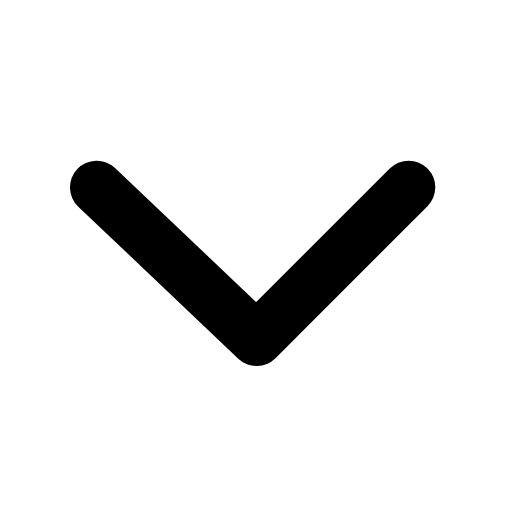
t = 0.00 s
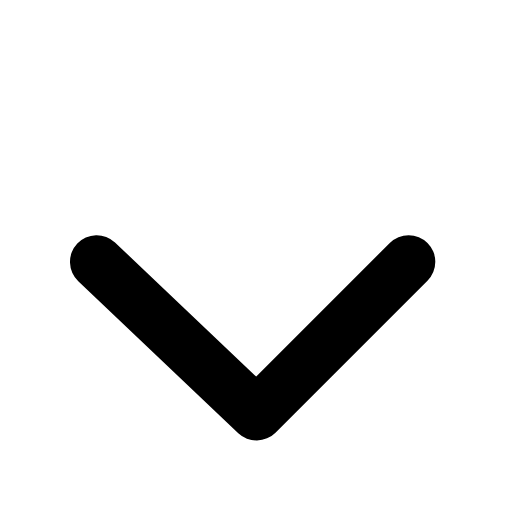
t = 0.17 s
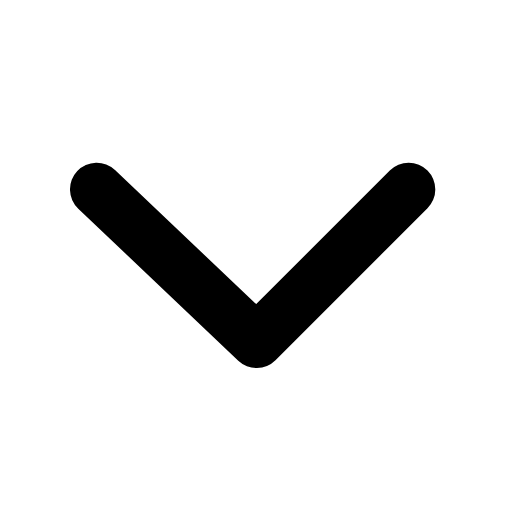
t = 0.34 s
t = 0.49 s: frame unchanged from t = 0.00 s, image omitted
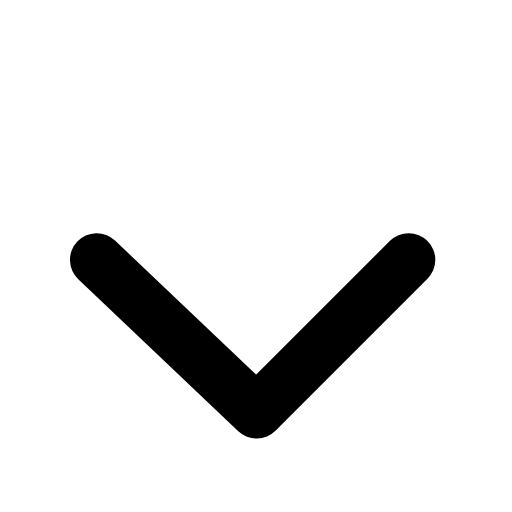
t = 0.68 s
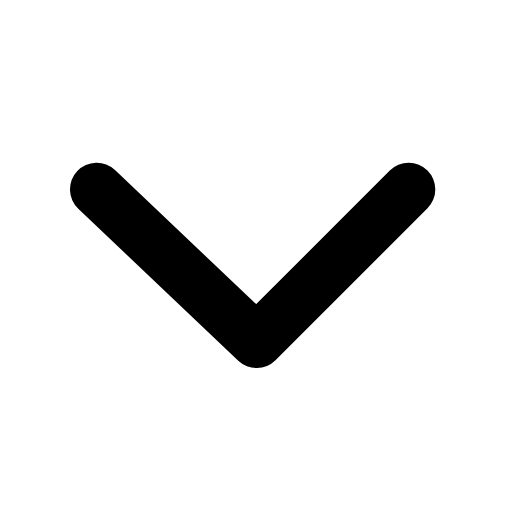
t = 0.83 s

The animated SVG that drew these frames (rendered in a browser with its animation timeline set to each time). Animation: 1 SMIL element (animateTransform=1); one cycle of 1.00 s, repeats indefinitely.

<svg xmlns="http://www.w3.org/2000/svg" width="24" height="24" viewBox="0 0 24 24" fill="none"><g transform="translate(-2.97 -3.095) scale(1.25)"><g transform="rotate(90 12 12)"><animateTransform attributeName="transform" type="translate" values="0 0;2.8 0;0 0;0 0;2.8 0;0 0;0 0" keyTimes="0;0.225;0.45;0.6;0.75;0.9;1" dur="1s" repeatCount="indefinite" calcMode="spline" keySplines="0.16 1 0.3 1;0.16 1 0.3 1;0.16 1 0.3 1;0.16 1 0.3 1;0.16 1 0.3 1;0.16 1 0.3 1" additive="sum"/><path stroke="currentColor" stroke-width="2" stroke-linecap="round" stroke-linejoin="round" fill="none" d="M9.5 6.3L15.2 12L9.5 18"></path></g></g></svg>
